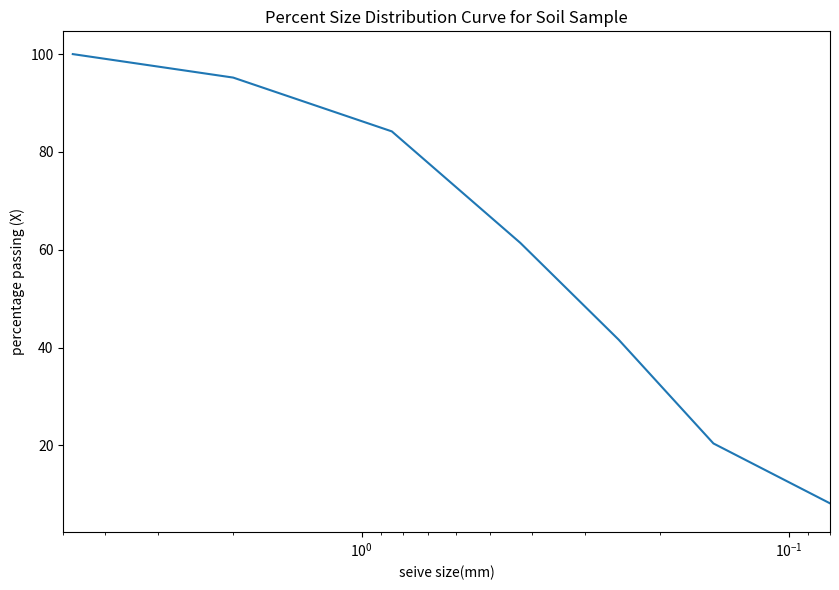

Source code (Python):
import numpy as np
import matplotlib.pyplot as plt

seiveSize = np.array([4.75,2,0.85,0.425,0.25,0.15,0.075]) #seive sizes used for experiment
percentPassed= np.array([100,95.2,84.2,61.4,41.6,20.4,6.9]) #percentage of soil particles that passed each seive
plt.figure(figsize=(8.5,6))
plt.semilogx(seiveSize, percentPassed)
plt.xlim(5,0.08)
plt.title('Percent Size Distribution Curve for Soil Sample')
plt.xlabel('seive size(mm)')
plt.ylabel('percentage passing (X)')
plt.tight_layout() #Automatically adjust th plot size in figure
plt.show()

